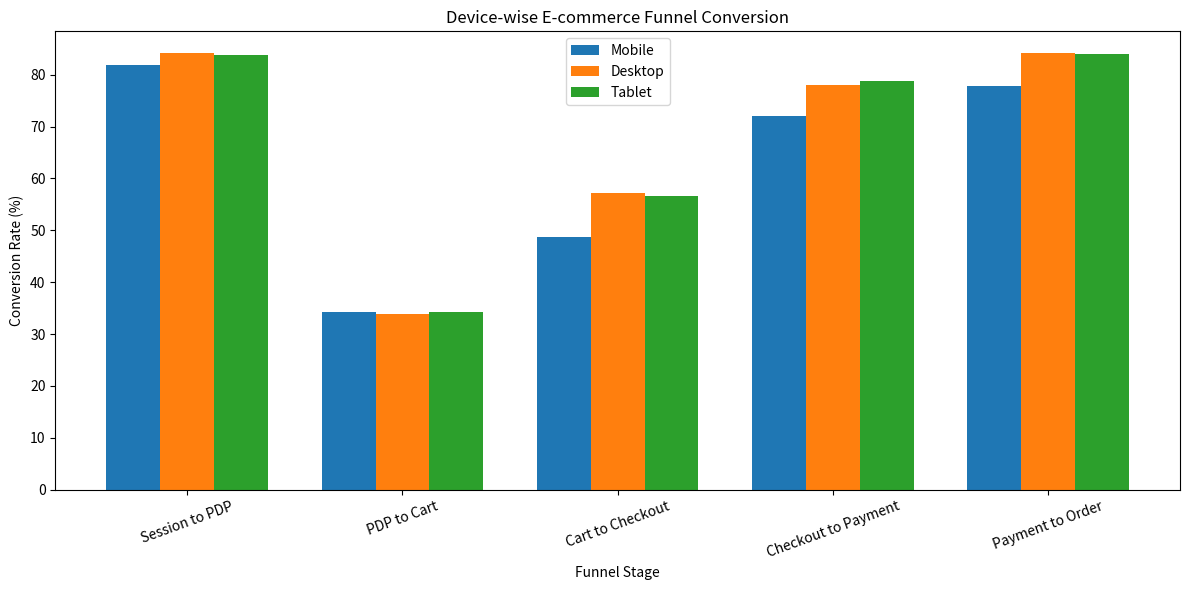

The matplotlib source for this figure: (Note: this script raises an exception after producing the figure.)
import pandas as pd
import matplotlib.pyplot as plt


# ============================================================
# DEVICE-WISE FUNNEL DATA
# ============================================================

data = {
    "Device": [
        "Mobile",
        "Desktop",
        "Tablet"
    ],

    "Sessions": [
        325083,
        149698,
        25219
    ],

    "PDP Views": [
        266322,
        125954,
        21127
    ],

    "Add to Cart": [
        91195,
        42719,
        7237
    ],

    "Checkout": [
        44438,
        24411,
        4096
    ],

    "Payment": [
        31969,
        19054,
        3225
    ],

    "Orders": [
        24894,
        16034,
        2709
    ]
}


df = pd.DataFrame(data)


# ============================================================
# CONVERSION RATES
# ============================================================

df["Session to PDP %"] = (
    df["PDP Views"] / df["Sessions"] * 100
)

df["PDP to Cart %"] = (
    df["Add to Cart"] / df["PDP Views"] * 100
)

df["Cart to Checkout %"] = (
    df["Checkout"] / df["Add to Cart"] * 100
)

df["Checkout to Payment %"] = (
    df["Payment"] / df["Checkout"] * 100
)

df["Payment to Order %"] = (
    df["Orders"] / df["Payment"] * 100
)

df["Overall CVR %"] = (
    df["Orders"] / df["Sessions"] * 100
)


# ============================================================
# ROUND VALUES
# ============================================================

rate_columns = [
    "Session to PDP %",
    "PDP to Cart %",
    "Cart to Checkout %",
    "Checkout to Payment %",
    "Payment to Order %",
    "Overall CVR %"
]

df[rate_columns] = df[rate_columns].round(2)


# ============================================================
# DISPLAY RESULTS
# ============================================================

print("\nDevice-wise Funnel Analysis:\n")

print(df.to_string(index=False))


# ============================================================
# DEVICE FUNNEL CONVERSION CHART
# ============================================================

stages = [
    "Session to PDP",
    "PDP to Cart",
    "Cart to Checkout",
    "Checkout to Payment",
    "Payment to Order"
]

mobile = [
    df.loc[0, "Session to PDP %"],
    df.loc[0, "PDP to Cart %"],
    df.loc[0, "Cart to Checkout %"],
    df.loc[0, "Checkout to Payment %"],
    df.loc[0, "Payment to Order %"]
]

desktop = [
    df.loc[1, "Session to PDP %"],
    df.loc[1, "PDP to Cart %"],
    df.loc[1, "Cart to Checkout %"],
    df.loc[1, "Checkout to Payment %"],
    df.loc[1, "Payment to Order %"]
]

tablet = [
    df.loc[2, "Session to PDP %"],
    df.loc[2, "PDP to Cart %"],
    df.loc[2, "Cart to Checkout %"],
    df.loc[2, "Checkout to Payment %"],
    df.loc[2, "Payment to Order %"]
]


# ============================================================
# CREATE GROUPED BAR CHART
# ============================================================

x = range(len(stages))
width = 0.25

plt.figure(figsize=(12, 6))

plt.bar(
    [i - width for i in x],
    mobile,
    width=width,
    label="Mobile"
)

plt.bar(
    x,
    desktop,
    width=width,
    label="Desktop"
)

plt.bar(
    [i + width for i in x],
    tablet,
    width=width,
    label="Tablet"
)


plt.xticks(
    list(x),
    stages,
    rotation=20
)

plt.ylabel("Conversion Rate (%)")
plt.xlabel("Funnel Stage")
plt.title("Device-wise E-commerce Funnel Conversion")

plt.legend()

plt.tight_layout()


# ============================================================
# SAVE CHART
# ============================================================

plt.savefig(
    "outputs/device_funnel_comparison.png",
    dpi=300,
    bbox_inches="tight"
)

plt.show()


print("\nChart saved successfully:")
print("outputs/device_funnel_comparison.png")


# ============================================================
# MOBILE vs DESKTOP CHECKOUT GAP
# ============================================================

mobile_checkout = df.loc[
    df["Device"] == "Mobile",
    "Cart to Checkout %"
].iloc[0]

desktop_checkout = df.loc[
    df["Device"] == "Desktop",
    "Cart to Checkout %"
].iloc[0]

gap = desktop_checkout - mobile_checkout


print("\nMobile vs Desktop Checkout Analysis:")

print(f"Mobile Cart → Checkout: {mobile_checkout:.2f}%")

print(f"Desktop Cart → Checkout: {desktop_checkout:.2f}%")

print(f"Desktop-Mobile Gap: {gap:.2f} percentage points")
